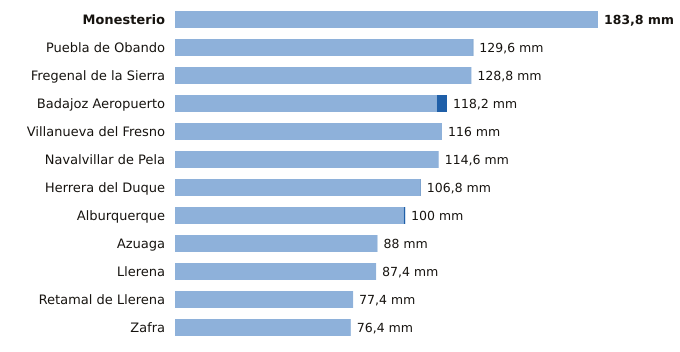

The file beside this chart, header and first rows:
estacion, provincia, indicativo, mm_6_dias_anteriores, mm_hoy, mm_7_dias, horas_de_hoy
Monesterio, Badajoz, 4499X, 183.8, 0.0, 183.8, 2
Puebla de Obando, Badajoz, 4468X, 129.4, 0.2, 129.6, 2
Fregenal de la Sierra, Badajoz, 4520X, 128.8, 0.0, 128.8, 2
Badajoz Aeropuerto, Badajoz, 4452, 113.8, 4.4, 118.2, 2
Villanueva del Fresno, Badajoz, 4497X, 116.0, 0.0, 116.0, 2
Navalvillar de Pela, Badajoz, 4340, 114.6, 0.0, 114.6, 2
Herrera del Duque, Badajoz, 4244X, 106.6, 0.2, 106.8, 2
Alburquerque, Badajoz, 4464X, 99.4, 0.6, 100.0, 2
Azuaga, Badajoz, 5473X, 88.0, 0.0, 88.0, 2
Llerena, Badajoz, 4386B, 87.4, 0.0, 87.4, 2
Retamal de Llerena, Badajoz, 4362X, 77.4, 0.0, 77.4, 2
Zafra, Badajoz, 4427X, 76.4, 0.0, 76.4, 2
